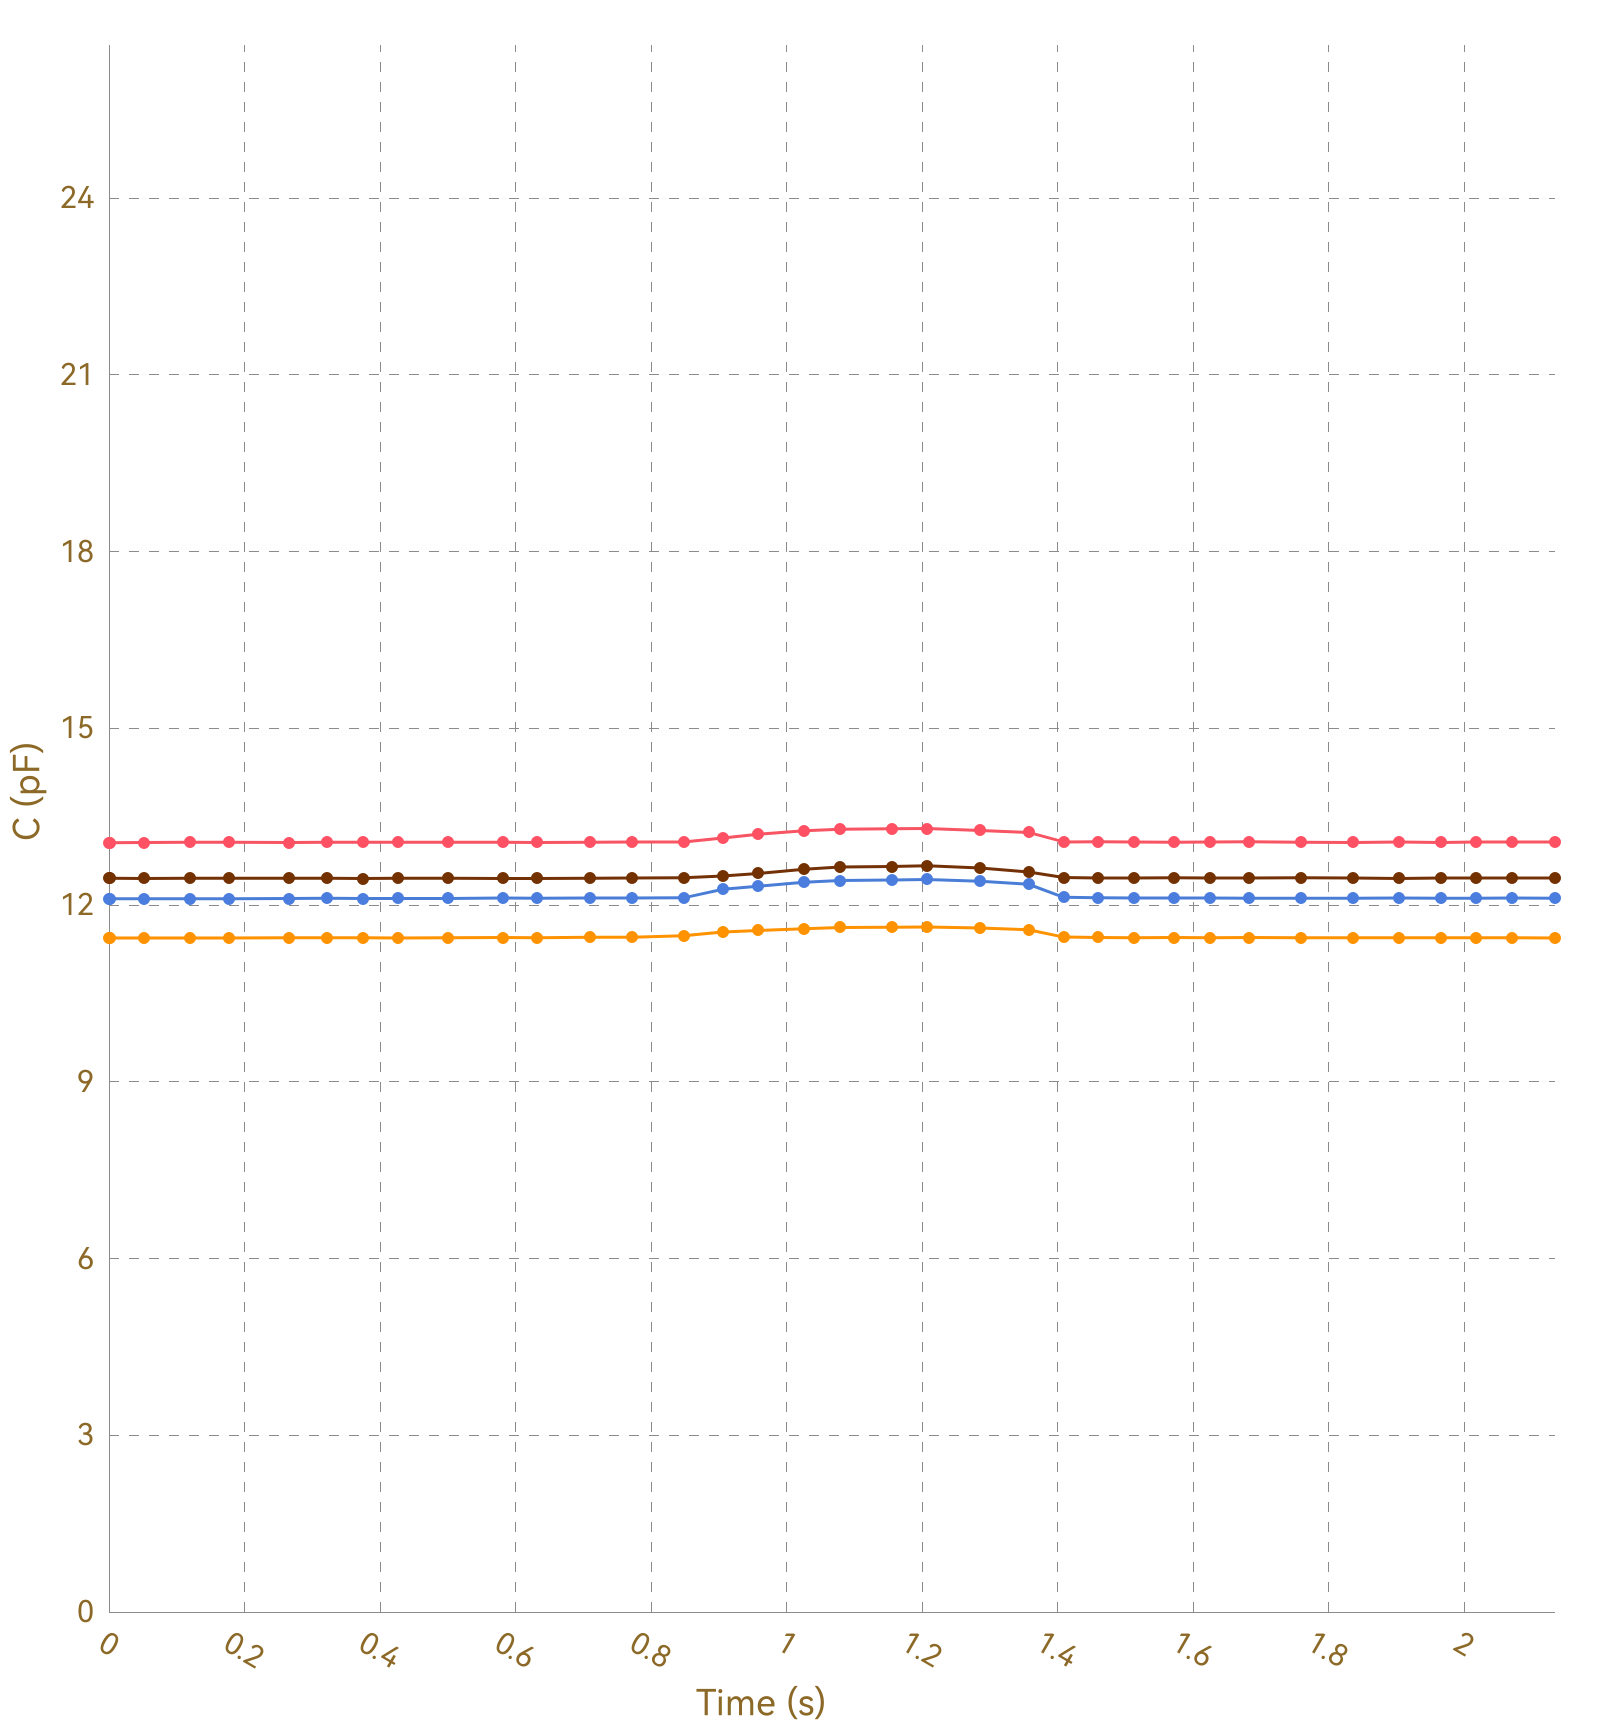

The file beside this chart, header and first rows:
, Ch1, , Ch2, , Ch3, , Ch4, , Ch5, , Ch6, , Ch7, , Ch8, 
Time (s), C (pF), ΔC/C0 (%), C (pF), ΔC/C0 (%), C (pF), ΔC/C0 (%), C (pF), ΔC/C0 (%), C (pF), ΔC/C0 (%), C (pF), ΔC/C0 (%), C (pF), ΔC/C0 (%), C (pF), ΔC/C0 (%)
0.003, 13.06, 0.0000, 11.44, 0.0000, 12.11, 0.0000, 12.45, 0.0000, OL, OL, OL, OL, OL, OL, 0.0000, 0.0000
0.036, 13.06, 0.0000, 11.44, 0.0000, 12.11, 0.0000, 12.45, 0.0000, OL, OL, OL, OL, OL, OL, 0.0000, 0.0000
0.040, 13.06, 0.0000, 11.44, 0.0000, 12.11, 0.0000, 12.45, 0.0000, OL, OL, OL, OL, OL, OL, 0.0000, 0.0000
0.042, 13.06, 0.0000, 11.44, 0.0000, 12.11, 0.0000, 12.45, 0.0000, OL, OL, OL, OL, OL, OL, 0.0000, 0.0000
0.049, 13.06, 0.0000, 11.44, 0.0000, 12.1, 0.0000, 12.45, 0.0000, OL, OL, OL, OL, OL, OL, 0.0000, 0.0000
0.051, 13.06, 0.0000, 11.44, 0.0000, 12.11, 0.0000, 12.45, 0.0000, OL, OL, OL, OL, OL, OL, 0.0000, 0.0000
0.084, 13.06, 0.0000, 11.44, 0.0000, 12.11, 0.0000, 12.45, 0.0000, OL, OL, OL, OL, OL, OL, 0.0000, 0.0000
0.086, 13.06, 0.0000, 11.44, 0.0000, 12.11, 0.0000, 12.45, 0.0000, OL, OL, OL, OL, OL, OL, 0.0000, 0.0000
0.088, 13.06, 0.0000, 11.44, 0.0000, 12.11, 0.0000, 12.45, 0.0000, OL, OL, OL, OL, OL, OL, 0.0000, 0.0000
0.119, 13.06, 0.0000, 11.44, 0.0000, 12.11, 0.0000, 12.45, 0.0000, OL, OL, OL, OL, OL, OL, 0.0000, 0.0000
0.122, 13.06, 0.0000, 11.44, 0.0000, 12.11, 0.0000, 12.46, 0.0000, OL, OL, OL, OL, OL, OL, 0.0000, 0.0000
0.125, 13.06, 0.0000, 11.44, 0.0000, 12.11, 0.0000, 12.45, 0.0000, OL, OL, OL, OL, OL, OL, 0.0000, 0.0000
0.150, 13.06, 0.0000, 11.44, 0.0000, 12.11, 0.0000, 12.45, 0.0000, OL, OL, OL, OL, OL, OL, 0.0000, 0.0000
0.152, 13.06, 0.0000, 11.44, 0.0000, 12.11, 0.0000, 12.45, 0.0000, OL, OL, OL, OL, OL, OL, 0.0000, 0.0000
0.177, 13.06, 0.0000, 11.44, 0.0000, 12.11, 0.0000, 12.46, 0.0000, OL, OL, OL, OL, OL, OL, 0.0000, 0.0000
0.180, 13.06, 0.0000, 11.44, 0.0000, 12.11, 0.0000, 12.46, 0.0000, OL, OL, OL, OL, OL, OL, 0.0000, 0.0000
0.186, 13.06, 0.0000, 11.44, 0.0000, 12.11, 0.0000, 12.45, 0.0000, OL, OL, OL, OL, OL, OL, 0.0000, 0.0000
0.189, 13.06, 0.0000, 11.44, 0.0000, 12.11, 0.0000, 12.45, 0.0000, OL, OL, OL, OL, OL, OL, 0.0000, 0.0000
0.208, 13.06, 0.0000, 11.44, 0.0000, 12.11, 0.0000, 12.45, 0.0000, OL, OL, OL, OL, OL, OL, 0.0000, 0.0000
0.216, 13.06, 0.0000, 11.44, 0.0000, 12.11, 0.0000, 12.45, 0.0000, OL, OL, OL, OL, OL, OL, 0.0000, 0.0000
0.219, 13.06, 0.0000, 11.44, 0.0000, 12.11, 0.0000, 12.45, 0.0000, OL, OL, OL, OL, OL, OL, 0.0000, 0.0000
0.221, 13.06, 0.0000, 11.44, 0.0000, 12.11, 0.0000, 12.45, 0.0000, OL, OL, OL, OL, OL, OL, 0.0000, 0.0000
0.225, 13.06, 0.0000, 11.44, 0.0000, 12.11, 0.0000, 12.45, 0.0000, OL, OL, OL, OL, OL, OL, 0.0000, 0.0000
0.266, 13.06, 0.0000, 11.44, 0.0000, 12.11, 0.0000, 12.45, 0.0000, OL, OL, OL, OL, OL, OL, 0.0000, 0.0000
0.270, 13.06, 0.0000, 11.44, 0.0000, 12.11, 0.0000, 12.45, 0.0000, OL, OL, OL, OL, OL, OL, 0.0000, 0.0000
0.272, 13.06, 0.0000, 11.44, 0.0000, 12.11, 0.0000, 12.45, 0.0000, OL, OL, OL, OL, OL, OL, 0.0000, 0.0000
0.286, 13.06, 0.0000, 11.44, 0.0000, 12.11, 0.0000, 12.45, 0.0000, OL, OL, OL, OL, OL, OL, 0.0000, 0.0000
0.289, 13.06, 0.0000, 11.44, 0.0000, 12.11, 0.0000, 12.46, 0.0000, OL, OL, OL, OL, OL, OL, 0.0000, 0.0000
0.291, 13.06, 0.0000, 11.44, 0.0000, 12.11, 0.0000, 12.45, 0.0000, OL, OL, OL, OL, OL, OL, 0.0000, 0.0000
0.294, 13.06, 0.0000, 11.44, 0.0000, 12.11, 0.0000, 12.45, 0.0000, OL, OL, OL, OL, OL, OL, 0.0000, 0.0000
0.322, 13.06, 0.0000, 11.44, 0.0000, 12.11, 0.0000, 12.46, 0.0000, OL, OL, OL, OL, OL, OL, 0.0000, 0.0000
0.329, 13.07, 0.0000, 11.44, 0.0000, 12.11, 0.0000, 12.46, 0.0000, OL, OL, OL, OL, OL, OL, 0.0000, 0.0000
0.336, 13.07, 0.0000, 11.44, 0.0000, 12.12, 0.0000, 12.45, 0.0000, OL, OL, OL, OL, OL, OL, 0.0000, 0.0000
0.338, 13.06, 0.0000, 11.44, 0.0000, 12.11, 0.0000, 12.46, 0.0000, OL, OL, OL, OL, OL, OL, 0.0000, 0.0000
0.345, 13.06, 0.0000, 11.44, 0.0000, 12.11, 0.0000, 12.45, 0.0000, OL, OL, OL, OL, OL, OL, 0.0000, 0.0000
0.375, 13.06, 0.0000, 11.44, 0.0000, 12.11, 0.0000, 12.46, 0.0000, OL, OL, OL, OL, OL, OL, 0.0000, 0.0000
0.378, 13.06, 0.0000, 11.44, 0.0000, 12.11, 0.0000, 12.46, 0.0000, OL, OL, OL, OL, OL, OL, 0.0000, 0.0000
0.381, 13.06, 0.0000, 11.44, 0.0000, 12.11, 0.0000, 12.46, 0.0000, OL, OL, OL, OL, OL, OL, 0.0000, 0.0000
0.386, 13.06, 0.0000, 11.44, 0.0000, 12.11, 0.0000, 12.45, 0.0000, OL, OL, OL, OL, OL, OL, 0.0000, 0.0000
0.390, 13.06, 0.0000, 11.44, 0.0000, 12.11, 0.0000, 12.45, 0.0000, OL, OL, OL, OL, OL, OL, 0.0000, 0.0000
0.421, 13.06, 0.0000, 11.45, 0.0000, 12.11, 0.0000, 12.45, 0.0000, OL, OL, OL, OL, OL, OL, 0.0000, 0.0000
0.425, 13.06, 0.0000, 11.44, 0.0000, 12.11, 0.0000, 12.46, 0.0000, OL, OL, OL, OL, OL, OL, 0.0000, 0.0000
0.427, 13.07, 0.0000, 11.45, 0.0000, 12.11, 0.0000, 12.45, 0.0000, OL, OL, OL, OL, OL, OL, 0.0000, 0.0000
0.430, 13.06, 0.0000, 11.45, 0.0000, 12.11, 0.0000, 12.46, 0.0000, OL, OL, OL, OL, OL, OL, 0.0000, 0.0000
0.462, 13.06, 0.0000, 11.44, 0.0000, 12.11, 0.0000, 12.46, 0.0000, OL, OL, OL, OL, OL, OL, 0.0000, 0.0000
0.465, 13.06, 0.0000, 11.44, 0.0000, 12.11, 0.0000, 12.46, 0.0000, OL, OL, OL, OL, OL, OL, 0.0000, 0.0000
0.468, 13.06, 0.0000, 11.45, 0.0000, 12.11, 0.0000, 12.46, 0.0000, OL, OL, OL, OL, OL, OL, 0.0000, 0.0000
0.501, 13.07, 0.0000, 11.44, 0.0000, 12.11, 0.0000, 12.46, 0.0000, OL, OL, OL, OL, OL, OL, 0.0000, 0.0000
0.504, 13.06, 0.0000, 11.44, 0.0000, 12.11, 0.0000, 12.45, 0.0000, OL, OL, OL, OL, OL, OL, 0.0000, 0.0000
0.506, 13.06, 0.0000, 11.45, 0.0000, 12.11, 0.0000, 12.45, 0.0000, OL, OL, OL, OL, OL, OL, 0.0000, 0.0000
0.509, 13.06, 0.0000, 11.44, 0.0000, 12.12, 0.0000, 12.45, 0.0000, OL, OL, OL, OL, OL, OL, 0.0000, 0.0000
0.512, 13.06, 0.0000, 11.45, 0.0000, 12.11, 0.0000, 12.46, 0.0000, OL, OL, OL, OL, OL, OL, 0.0000, 0.0000
0.541, 13.07, 0.0000, 11.44, 0.0000, 12.11, 0.0000, 12.45, 0.0000, OL, OL, OL, OL, OL, OL, 0.0000, 0.0000
0.545, 13.06, 0.0000, 11.44, 0.0000, 12.11, 0.0000, 12.46, 0.0000, OL, OL, OL, OL, OL, OL, 0.0000, 0.0000
0.547, 13.06, 0.0000, 11.44, 0.0000, 12.11, 0.0000, 12.45, 0.0000, OL, OL, OL, OL, OL, OL, 0.0000, 0.0000
0.551, 13.06, 0.0000, 11.45, 0.0000, 12.11, 0.0000, 12.45, 0.0000, OL, OL, OL, OL, OL, OL, 0.0000, 0.0000
0.581, 13.07, 0.0000, 11.45, 0.0000, 12.11, 0.0000, 12.45, 0.0000, OL, OL, OL, OL, OL, OL, 0.0000, 0.0000
0.588, 13.06, 0.0000, 11.45, 0.0000, 12.11, 0.0000, 12.46, 0.0000, OL, OL, OL, OL, OL, OL, 0.0000, 0.0000
0.590, 13.06, 0.0000, 11.44, 0.0000, 12.11, 0.0000, 12.46, 0.0000, OL, OL, OL, OL, OL, OL, 0.0000, 0.0000
... 159 more rows
